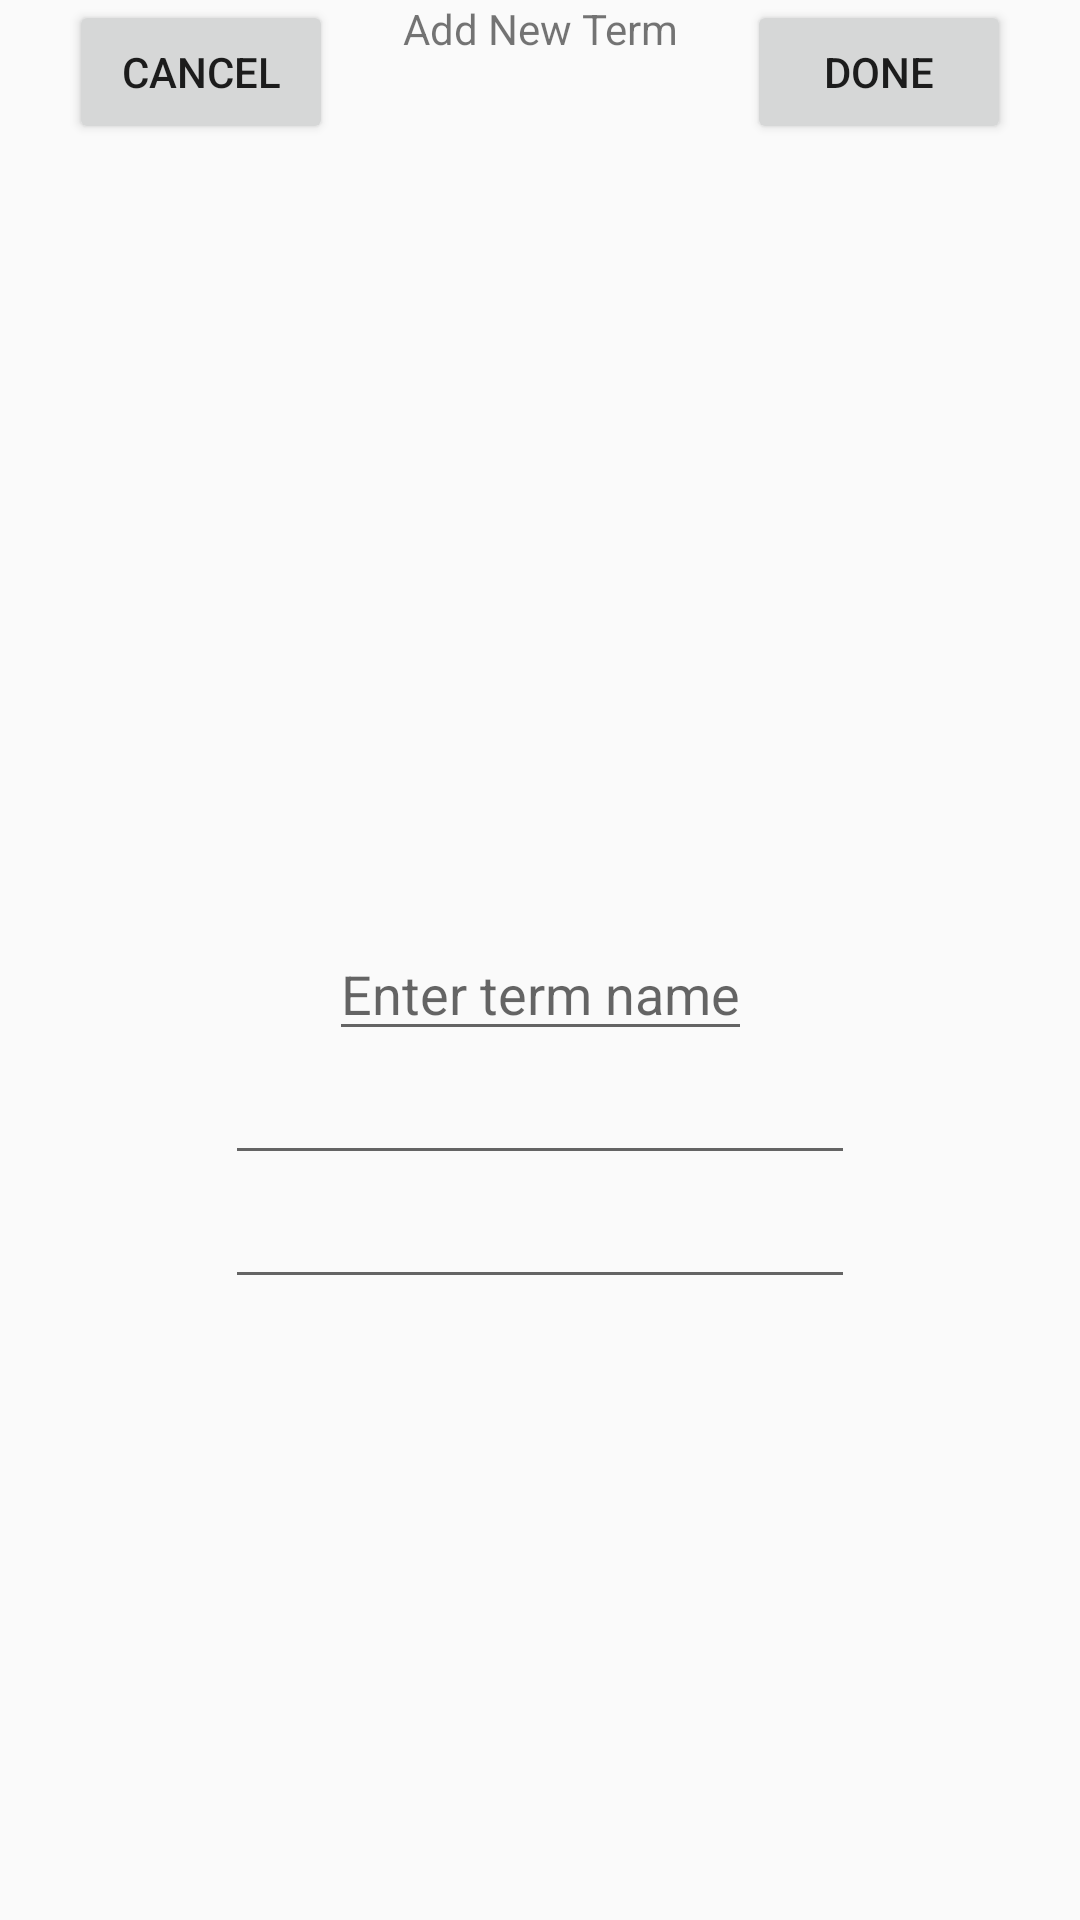

The Android layout XML behind this screen, and the referenced resources:
<!-- AndroidManifest.xml: application theme AppTheme -->
<!-- res/layout/activity_term_form.xml -->
<?xml version="1.0" encoding="utf-8"?>
<androidx.constraintlayout.widget.ConstraintLayout xmlns:android="http://schemas.android.com/apk/res/android"
    xmlns:app="http://schemas.android.com/apk/res-auto"
    xmlns:tools="http://schemas.android.com/tools"
    android:layout_width="match_parent"
    android:layout_height="match_parent"
    tools:context=".ui.terms.TermFormActivity">

    <Button
        android:id="@+id/cancel"
        android:text="@string/btn_cancel"
        android:layout_width="wrap_content"
        android:layout_height="wrap_content"
        app:layout_constraintLeft_toLeftOf="parent"
        app:layout_constraintRight_toLeftOf="@id/NewTermTitle"
        app:layout_constraintTop_toTopOf="parent">
    </Button>

    <TextView
        android:id="@+id/NewTermTitle"
        android:text="@string/add_new_term"
        android:layout_width="wrap_content"
        android:layout_height="wrap_content"
        app:layout_constraintTop_toTopOf="parent"
        app:layout_constraintLeft_toRightOf="@id/cancel"
        app:layout_constraintRight_toLeftOf="@id/done">
    </TextView>

    <Button
        android:id="@+id/done"
        android:text="@string/btn_done"
        android:layout_width="wrap_content"
        android:layout_height="wrap_content"
        app:layout_constraintTop_toTopOf="parent"
        app:layout_constraintLeft_toRightOf="@id/NewTermTitle"
        app:layout_constraintRight_toRightOf="parent">
    </Button>

    <EditText
        android:id="@+id/term_title"
        android:hint="Enter term name"
        android:layout_width="wrap_content"
        android:layout_height="wrap_content"
        app:layout_constraintTop_toBottomOf="@id/NewTermTitle"
        app:layout_constraintRight_toRightOf="parent"
        app:layout_constraintLeft_toLeftOf="parent"
        app:layout_constraintBottom_toBottomOf="parent">
    </EditText>

    <EditText
        android:id="@+id/term_start"
        android:layout_width="wrap_content"
        android:layout_height="wrap_content"
        android:ems="10"
        android:inputType="date"
        tools:layout_editor_absoluteX="204dp"
        tools:layout_editor_absoluteY="489dp"
        app:layout_constraintTop_toBottomOf="@id/term_title"
        app:layout_constraintLeft_toLeftOf="parent"
        app:layout_constraintRight_toRightOf="parent"/>

    <EditText
        android:id="@+id/term_end"
        android:layout_width="wrap_content"
        android:layout_height="wrap_content"
        android:ems="10"
        android:inputType="date"
        tools:layout_editor_absoluteX="204dp"
        tools:layout_editor_absoluteY="489dp"
        app:layout_constraintTop_toBottomOf="@id/term_start"
        app:layout_constraintLeft_toLeftOf="parent"
        app:layout_constraintRight_toRightOf="parent"/>

</androidx.constraintlayout.widget.ConstraintLayout>
<!-- resources referenced by this layout -->
<resources>
  <string name="add_new_term">Add New Term</string>
  <string name="btn_cancel">Cancel</string>
  <string name="btn_done">Done</string>
  <style name="AppTheme" parent="Theme.AppCompat.Light.NoActionBar">
          
          <item name="colorPrimary">@color/colorPrimary</item>
          <item name="colorPrimaryDark">@color/colorPrimaryDark</item>
          <item name="colorAccent">@color/colorAccent</item>
      </style>
  <color name="colorPrimary">#6200EE</color>
  <color name="colorPrimaryDark">#3700B3</color>
  <color name="colorAccent">#03DAC5</color>
</resources>
